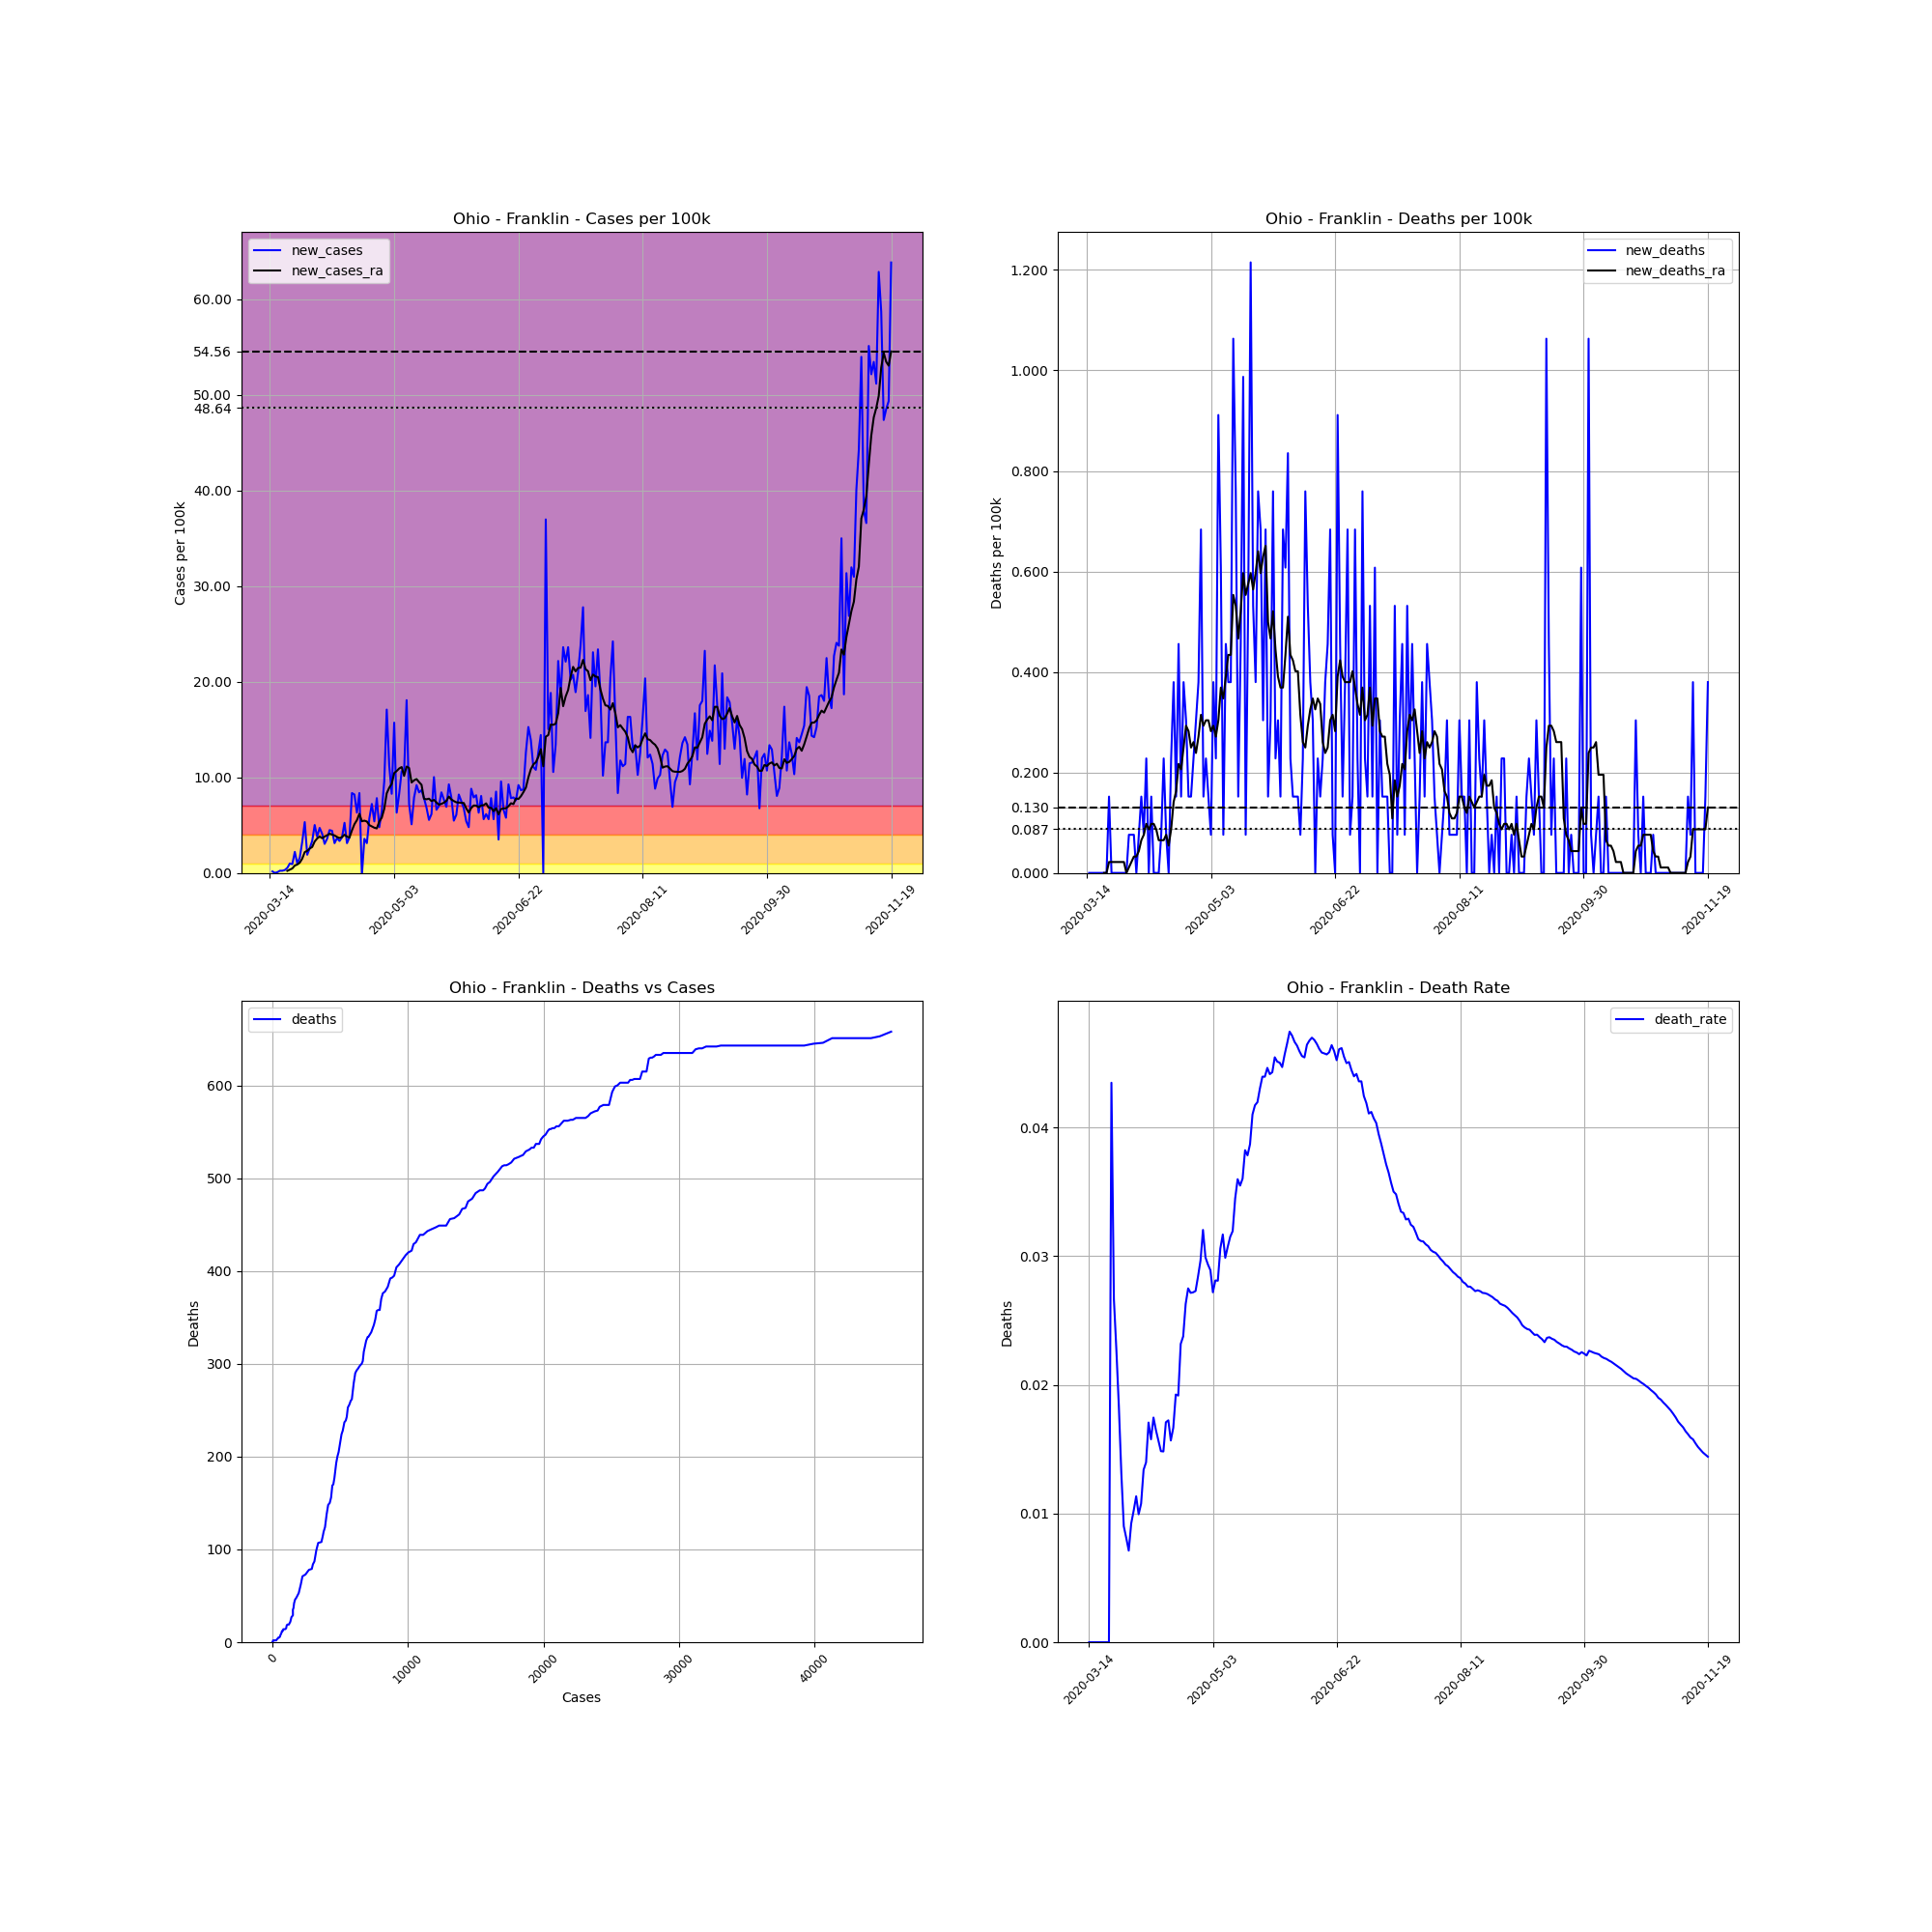

Values plotted in this chart, from the file beside it:
, date, county, state, fips, cases, deaths, COUNTY, STNAME, CTYNAME, POPESTIMATE2019, cases_per_100k, deaths_per_100k, death_rate, new_cases, new_deaths, new_cases_ra, new_deaths_ra
90004, 2020-03-14, Franklin, Ohio, 39049, 1, 0, 49, Ohio, Franklin, 1316756, 0.07594, 0.0, 0.0, , , , 
90005, 2020-03-15, Franklin, Ohio, 39049, 3, 0, 49, Ohio, Franklin, 1316756, 0.2278, 0.0, 0.0, 0.1519, 0.0, , 
90006, 2020-03-16, Franklin, Ohio, 39049, 3, 0, 49, Ohio, Franklin, 1316756, 0.2278, 0.0, 0.0, 0.0, 0.0, , 
90007, 2020-03-17, Franklin, Ohio, 39049, 4, 0, 49, Ohio, Franklin, 1316756, 0.3038, 0.0, 0.0, 0.07594, 0.0, , 
90008, 2020-03-18, Franklin, Ohio, 39049, 7, 0, 49, Ohio, Franklin, 1316756, 0.5316, 0.0, 0.0, 0.2278, 0.0, , 
90009, 2020-03-19, Franklin, Ohio, 39049, 10, 0, 49, Ohio, Franklin, 1316756, 0.7594, 0.0, 0.0, 0.2278, 0.0, , 
90010, 2020-03-20, Franklin, Ohio, 39049, 14, 0, 49, Ohio, Franklin, 1316756, 1.063, 0.0, 0.0, 0.3038, 0.0, , 
90011, 2020-03-21, Franklin, Ohio, 39049, 21, 0, 49, Ohio, Franklin, 1316756, 1.595, 0.0, 0.0, 0.5316, 0.0, 0.217, 0.0
90012, 2020-03-22, Franklin, Ohio, 39049, 34, 0, 49, Ohio, Franklin, 1316756, 2.582, 0.0, 0.0, 0.9873, 0.0, 0.3363, 0.0
90013, 2020-03-23, Franklin, Ohio, 39049, 46, 2, 49, Ohio, Franklin, 1316756, 3.493, 0.1519, 0.04348, 0.9113, 0.1519, 0.4665, 0.0217
90014, 2020-03-24, Franklin, Ohio, 39049, 75, 2, 49, Ohio, Franklin, 1316756, 5.696, 0.1519, 0.02667, 2.202, 0.0, 0.7703, 0.0217
90015, 2020-03-25, Franklin, Ohio, 39049, 88, 2, 49, Ohio, Franklin, 1316756, 6.683, 0.1519, 0.02273, 0.9873, 0.0, 0.8788, 0.0217
90016, 2020-03-26, Franklin, Ohio, 39049, 109, 2, 49, Ohio, Franklin, 1316756, 8.278, 0.1519, 0.01835, 1.595, 0.0, 1.074, 0.0217
90017, 2020-03-27, Franklin, Ohio, 39049, 152, 2, 49, Ohio, Franklin, 1316756, 11.54, 0.1519, 0.01316, 3.266, 0.0, 1.497, 0.0217
90018, 2020-03-28, Franklin, Ohio, 39049, 222, 2, 49, Ohio, Franklin, 1316756, 16.86, 0.1519, 0.009009, 5.316, 0.0, 2.181, 0.0217
90019, 2020-03-29, Franklin, Ohio, 39049, 247, 2, 49, Ohio, Franklin, 1316756, 18.76, 0.1519, 0.008097, 1.899, 0.0, 2.311, 0.0217
90020, 2020-03-30, Franklin, Ohio, 39049, 281, 2, 49, Ohio, Franklin, 1316756, 21.34, 0.1519, 0.007117, 2.582, 0.0, 2.55, 0.0
90021, 2020-03-31, Franklin, Ohio, 39049, 325, 3, 49, Ohio, Franklin, 1316756, 24.68, 0.2278, 0.009231, 3.342, 0.07594, 2.712, 0.01085
90022, 2020-04-01, Franklin, Ohio, 39049, 391, 4, 49, Ohio, Franklin, 1316756, 29.69, 0.3038, 0.01023, 5.012, 0.07594, 3.287, 0.0217
90023, 2020-04-02, Franklin, Ohio, 39049, 441, 5, 49, Ohio, Franklin, 1316756, 33.49, 0.3797, 0.01134, 3.797, 0.07594, 3.602, 0.03255
90024, 2020-04-03, Franklin, Ohio, 39049, 503, 5, 49, Ohio, Franklin, 1316756, 38.2, 0.3797, 0.00994, 4.709, 0.0, 3.808, 0.03255
90025, 2020-04-04, Franklin, Ohio, 39049, 557, 6, 49, Ohio, Franklin, 1316756, 42.3, 0.4557, 0.01077, 4.101, 0.07594, 3.634, 0.0434
90026, 2020-04-05, Franklin, Ohio, 39049, 597, 8, 49, Ohio, Franklin, 1316756, 45.34, 0.6076, 0.0134, 3.038, 0.1519, 3.797, 0.0651
90027, 2020-04-06, Franklin, Ohio, 39049, 644, 9, 49, Ohio, Franklin, 1316756, 48.91, 0.6835, 0.01398, 3.569, 0.07594, 3.938, 0.07594
90028, 2020-04-07, Franklin, Ohio, 39049, 703, 12, 49, Ohio, Franklin, 1316756, 53.39, 0.9113, 0.01707, 4.481, 0.2278, 4.101, 0.09764
90029, 2020-04-08, Franklin, Ohio, 39049, 761, 12, 49, Ohio, Franklin, 1316756, 57.79, 0.9113, 0.01577, 4.405, 0.0, 4.014, 0.08679
90030, 2020-04-09, Franklin, Ohio, 39049, 802, 14, 49, Ohio, Franklin, 1316756, 60.91, 1.063, 0.01746, 3.114, 0.1519, 3.917, 0.09764
90031, 2020-04-10, Franklin, Ohio, 39049, 850, 14, 49, Ohio, Franklin, 1316756, 64.55, 1.063, 0.01647, 3.645, 0.0, 3.765, 0.09764
90032, 2020-04-11, Franklin, Ohio, 39049, 894, 14, 49, Ohio, Franklin, 1316756, 67.89, 1.063, 0.01566, 3.342, 0.0, 3.656, 0.08679
90033, 2020-04-12, Franklin, Ohio, 39049, 943, 14, 49, Ohio, Franklin, 1316756, 71.62, 1.063, 0.01485, 3.721, 0.0, 3.754, 0.0651
90034, 2020-04-13, Franklin, Ohio, 39049, 1012, 15, 49, Ohio, Franklin, 1316756, 76.86, 1.139, 0.01482, 5.24, 0.07594, 3.992, 0.0651
90035, 2020-04-14, Franklin, Ohio, 39049, 1053, 18, 49, Ohio, Franklin, 1316756, 79.97, 1.367, 0.01709, 3.114, 0.2278, 3.797, 0.0651
90036, 2020-04-15, Franklin, Ohio, 39049, 1102, 19, 49, Ohio, Franklin, 1316756, 83.69, 1.443, 0.01724, 3.721, 0.07594, 3.7, 0.07594
90037, 2020-04-16, Franklin, Ohio, 39049, 1212, 19, 49, Ohio, Franklin, 1316756, 92.04, 1.443, 0.01568, 8.354, 0.0, 4.448, 0.05425
90038, 2020-04-17, Franklin, Ohio, 39049, 1320, 22, 49, Ohio, Franklin, 1316756, 100.2, 1.671, 0.01667, 8.202, 0.2278, 5.099, 0.08679
90039, 2020-04-18, Franklin, Ohio, 39049, 1403, 27, 49, Ohio, Franklin, 1316756, 106.5, 2.05, 0.01924, 6.303, 0.3797, 5.522, 0.141
90040, 2020-04-19, Franklin, Ohio, 39049, 1513, 29, 49, Ohio, Franklin, 1316756, 114.9, 2.202, 0.01917, 8.354, 0.1519, 6.184, 0.1627
90041, 2020-04-20, Franklin, Ohio, 39049, 1510, 35, 49, Ohio, Franklin, 1316756, 114.7, 2.658, 0.02318, -0.2278, 0.4557, 5.403, 0.217
90042, 2020-04-21, Franklin, Ohio, 39049, 1557, 37, 49, Ohio, Franklin, 1316756, 118.2, 2.81, 0.02376, 3.569, 0.1519, 5.468, 0.2061
90043, 2020-04-22, Franklin, Ohio, 39049, 1598, 42, 49, Ohio, Franklin, 1316756, 121.4, 3.19, 0.02628, 3.114, 0.3797, 5.381, 0.2495
90044, 2020-04-23, Franklin, Ohio, 39049, 1673, 46, 49, Ohio, Franklin, 1316756, 127.1, 3.493, 0.0275, 5.696, 0.3038, 5.001, 0.2929
90045, 2020-04-24, Franklin, Ohio, 39049, 1768, 48, 49, Ohio, Franklin, 1316756, 134.3, 3.645, 0.02715, 7.215, 0.1519, 4.86, 0.2821
90046, 2020-04-25, Franklin, Ohio, 39049, 1839, 50, 49, Ohio, Franklin, 1316756, 139.7, 3.797, 0.02719, 5.392, 0.1519, 4.73, 0.2495
90047, 2020-04-26, Franklin, Ohio, 39049, 1942, 53, 49, Ohio, Franklin, 1316756, 147.5, 4.025, 0.02729, 7.822, 0.2278, 4.654, 0.2604
90048, 2020-04-27, Franklin, Ohio, 39049, 2005, 57, 49, Ohio, Franklin, 1316756, 152.3, 4.329, 0.02843, 4.784, 0.3038, 5.37, 0.2387
90049, 2020-04-28, Franklin, Ohio, 39049, 2090, 62, 49, Ohio, Franklin, 1316756, 158.7, 4.709, 0.02967, 6.455, 0.3797, 5.783, 0.2712
90050, 2020-04-29, Franklin, Ohio, 39049, 2216, 71, 49, Ohio, Franklin, 1316756, 168.3, 5.392, 0.03204, 9.569, 0.6835, 6.705, 0.3146
90051, 2020-04-30, Franklin, Ohio, 39049, 2441, 73, 49, Ohio, Franklin, 1316756, 185.4, 5.544, 0.02991, 17.09, 0.1519, 8.332, 0.2929
90052, 2020-05-01, Franklin, Ohio, 39049, 2589, 76, 49, Ohio, Franklin, 1316756, 196.6, 5.772, 0.02935, 11.24, 0.2278, 8.907, 0.3038
90053, 2020-05-02, Franklin, Ohio, 39049, 2698, 78, 49, Ohio, Franklin, 1316756, 204.9, 5.924, 0.02891, 8.278, 0.1519, 9.319, 0.3038
90054, 2020-05-03, Franklin, Ohio, 39049, 2905, 79, 49, Ohio, Franklin, 1316756, 220.6, 6, 0.02719, 15.72, 0.07594, 10.45, 0.2821
90055, 2020-05-04, Franklin, Ohio, 39049, 2988, 84, 49, Ohio, Franklin, 1316756, 226.9, 6.379, 0.02811, 6.303, 0.3797, 10.66, 0.2929
90056, 2020-05-05, Franklin, Ohio, 39049, 3097, 87, 49, Ohio, Franklin, 1316756, 235.2, 6.607, 0.02809, 8.278, 0.2278, 10.93, 0.2712
90057, 2020-05-06, Franklin, Ohio, 39049, 3237, 99, 49, Ohio, Franklin, 1316756, 245.8, 7.518, 0.03058, 10.63, 0.9113, 11.08, 0.3038
90058, 2020-05-07, Franklin, Ohio, 39049, 3377, 107, 49, Ohio, Franklin, 1316756, 256.5, 8.126, 0.03168, 10.63, 0.6076, 10.15, 0.3689
90059, 2020-05-08, Franklin, Ohio, 39049, 3615, 108, 49, Ohio, Franklin, 1316756, 274.5, 8.202, 0.02988, 18.07, 0.07594, 11.13, 0.3472
90060, 2020-05-09, Franklin, Ohio, 39049, 3710, 114, 49, Ohio, Franklin, 1316756, 281.8, 8.658, 0.03073, 7.215, 0.4557, 10.98, 0.3906
90061, 2020-05-10, Franklin, Ohio, 39049, 3777, 119, 49, Ohio, Franklin, 1316756, 286.8, 9.037, 0.03151, 5.088, 0.3797, 9.46, 0.434
90062, 2020-05-11, Franklin, Ohio, 39049, 3881, 124, 49, Ohio, Franklin, 1316756, 294.7, 9.417, 0.03195, 7.898, 0.3797, 9.688, 0.434
90063, 2020-05-12, Franklin, Ohio, 39049, 4002, 138, 49, Ohio, Franklin, 1316756, 303.9, 10.48, 0.03448, 9.189, 1.063, 9.819, 0.5533
... 191 more rows
